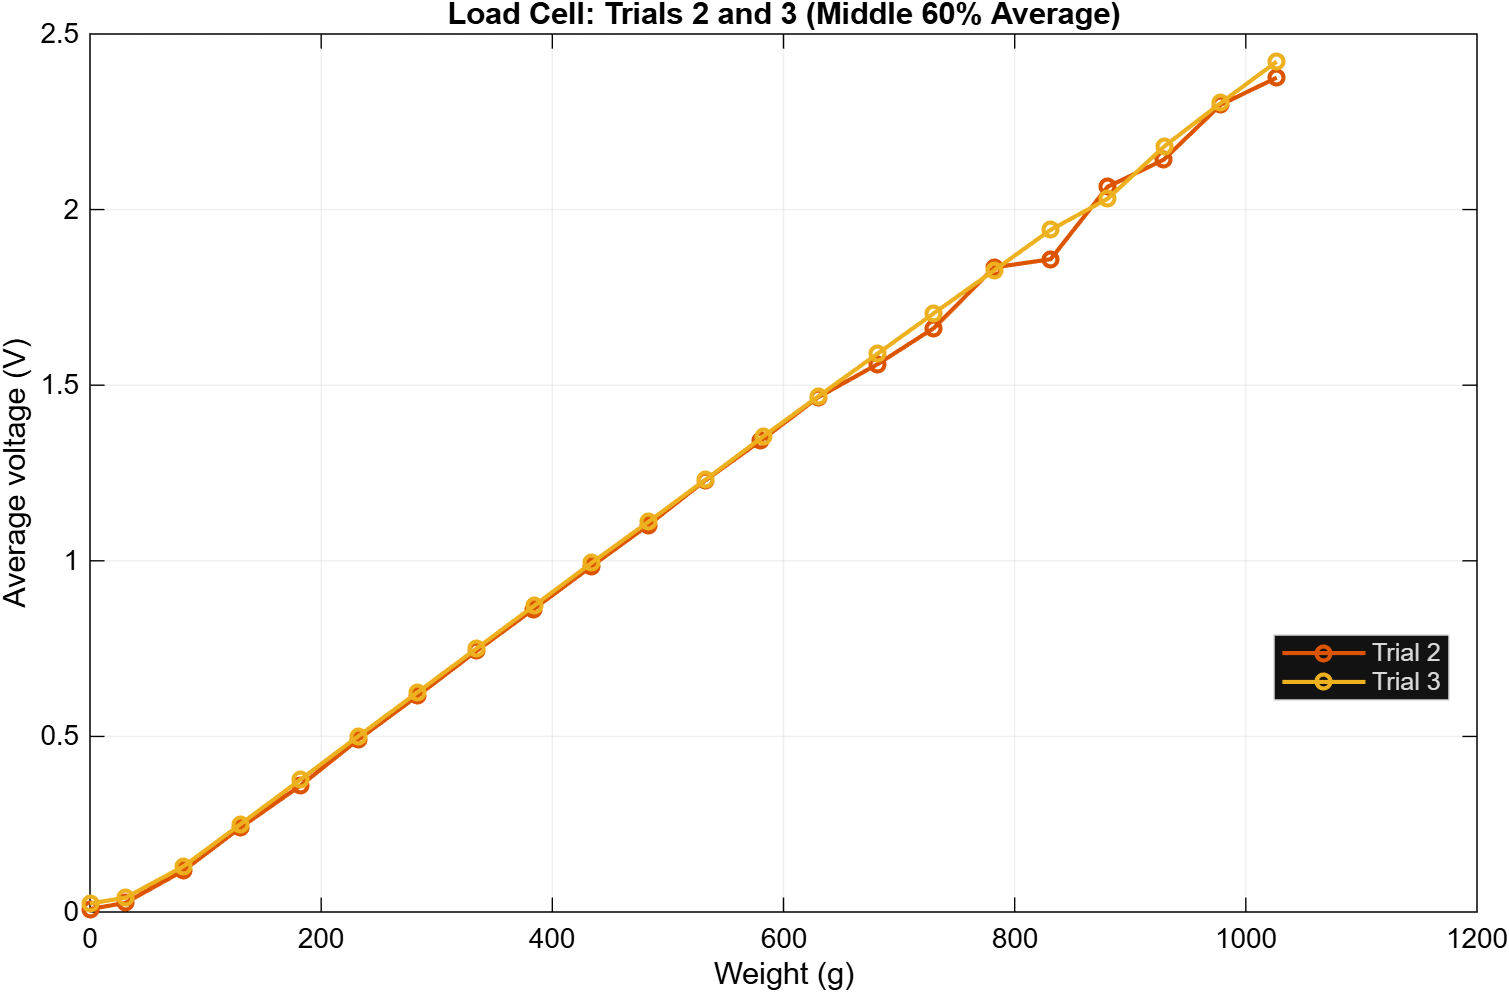

Values plotted in this chart, from the file beside it:
Weight_g, AverageVoltage_V, Trial, Source
0, 0.008472, 2, W00000_2
30.5, 0.02587, 2, W00305_2
80.8, 0.1178, 2, W00808_2
129.8, 0.2395, 2, W01298_2
181.9, 0.3594, 2, W01819_2
232, 0.4907, 2, W02320_2
283.6, 0.6161, 2, W02836_2
334.5, 0.7436, 2, W03345_2
383.5, 0.8616, 2, W03835_2
433.5, 0.9835, 2, W04335_2
483, 1.102, 2, W04830_2
532.5, 1.229, 2, W05325_2
580.2, 1.342, 2, W05802_2
630.2, 1.466, 2, W06302_2
681.2, 1.56, 2, W06812_2
730.1, 1.663, 2, W07301_2
782.3, 1.835, 2, W07823_2
831.1, 1.859, 2, W08311_2
880.4, 2.065, 2, W08804_2
928.8, 2.142, 2, W09288_2
978.3, 2.299, 2, W09783_2
1027, 2.376, 2, W10267_2
0, 0.02393, 3, W00000_3
30.8, 0.04081, 3, W00308_3
81.1, 0.1304, 3, W00811_3
130, 0.2494, 3, W01300_3
182.1, 0.3772, 3, W01821_3
232.2, 0.5007, 3, W02322_3
283.7, 0.6264, 3, W02837_3
334.6, 0.7508, 3, W03346_3
384.2, 0.872, 3, W03842_3
434.2, 0.9946, 3, W04342_3
483.1, 1.111, 3, W04831_3
532.6, 1.231, 3, W05326_3
582.6, 1.354, 3, W05826_3
630.1, 1.468, 3, W06301_3
681.1, 1.589, 3, W06811_3
730.1, 1.705, 3, W07301_3
782.2, 1.827, 3, W07822_3
831, 1.942, 3, W08310_3
880.5, 2.031, 3, W08805_3
929.8, 2.181, 3, W09298_3
978.3, 2.304, 3, W09783_3
1027, 2.421, 3, W10267_3
